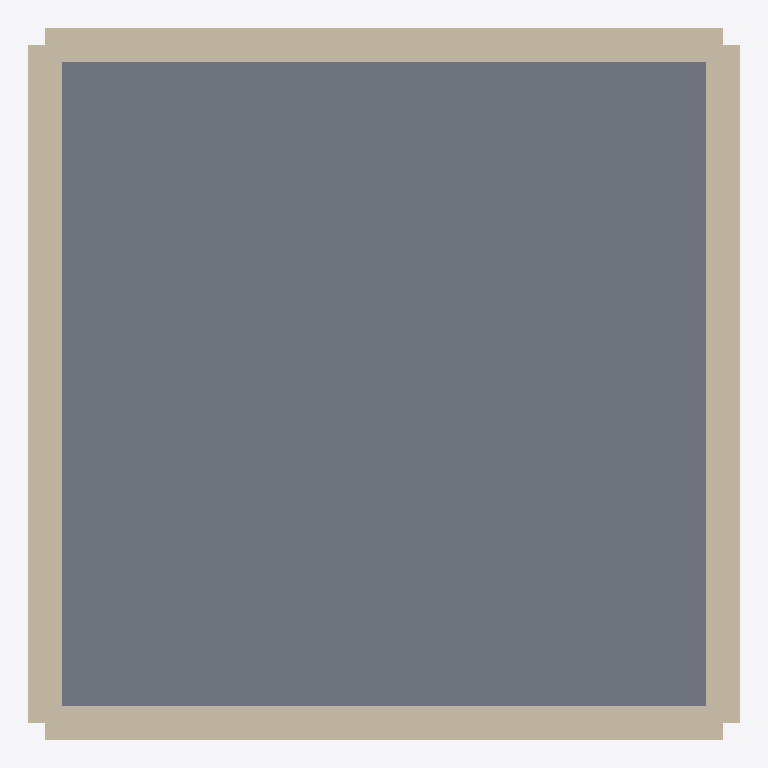
Plan cut of the same IFC building model at storey '3rd floor' (level 5.60 m, cut at 7.00 m), seen from above with north up, elements coloured by IFC class: 4 walls (beige), 1 slab (grey). Cut surfaces are drawn darker.
Extent 8.4 m × 8.4 m × 8.4 m (x, y, z). Storeys (4): 1st floor at 0.00 m; 2nd floor at 2.80 m; 3rd floor at 5.60 m; roof at 8.40 m. Elements (15): 12 IfcWallStandardCase, 3 IfcSlab.

HEADER;
FILE_DESCRIPTION(('ViewDefinition [CoordinationView]'),'2;1');
FILE_NAME('Coucou.ifc','2015-04-13T18:16:32+0200',(''),(''),'IFC Tools Project - IFC2x3 Java Toolbox','','');
FILE_SCHEMA(('IFC2X3'));
ENDSEC;
DATA;
#1=IFCPROJECT('1MP$1YJVv0fAHQtDUpze1d',#2,'Projet 3D-RENO','Modelisation interieur + calcul DPE',$,$,$,(#13),#9);
#16=IFCSITE('2jle1DkrD7WfJgslz938VF',#2,'Site de la simple maison','Description du site',$,#17,$,$,.ELEMENT.,$,$,$,$,$);
#22=IFCBUILDING('0jxXnBj3H2qRAjGlGQhEIO',#2,'Simple maison','Description de la maison',$,#23,$,$,.ELEMENT.,$,$,$);
#28=IFCBUILDINGSTOREY('2_3DidXQP4Uf71VgGcVyFW',#2,'1st floor','1st floor / elevation = 0.0m',$,#29,$,$,.ELEMENT.,0.0);
#37=IFCBUILDINGSTOREY('2ELrRaICL7ivIbE4YkWQV1',#2,'2nd floor','2nd floor / elevation = 2.8m',$,#38,$,$,.ELEMENT.,2.799999952316284);
#43=IFCBUILDINGSTOREY('19c9eq6mP3RwiKWNTG7g7$',#2,'3rd floor','3rd floor / elevation = 5.6m',$,#44,$,$,.ELEMENT.,5.599999904632568);
#49=IFCBUILDINGSTOREY('1zAVH$gDv0NOpRreWF4uQf',#2,'roof','roof / elevation = 8.4m',$,#50,$,$,.ELEMENT.,8.399999618530273);
#406=IFCSLAB('2ZptuIn8nEn9xcSyS1qH5Q',#2,'Slab','Description du slab',$,#407,#412,$,.FLOOR.);
#266=IFCWALLSTANDARDCASE('24npl8sy9Cbgp5t5cTCpmW',#2,'Mur','Description du mur',$,#267,#272,$);
#292=IFCWALLSTANDARDCASE('2Gdhi_Qtn3sOSri$XkQ0SU',#2,'Mur','Description du mur',$,#293,#298,$);
#318=IFCWALLSTANDARDCASE('0KJrwlvnv4chNbNc4SgM0Q',#2,'Mur','Description du mur',$,#319,#324,$);
#344=IFCWALLSTANDARDCASE('25V6OHBCrE5gliKW5WayHu',#2,'Mur','Description du mur',$,#345,#350,$);
ENDSEC;